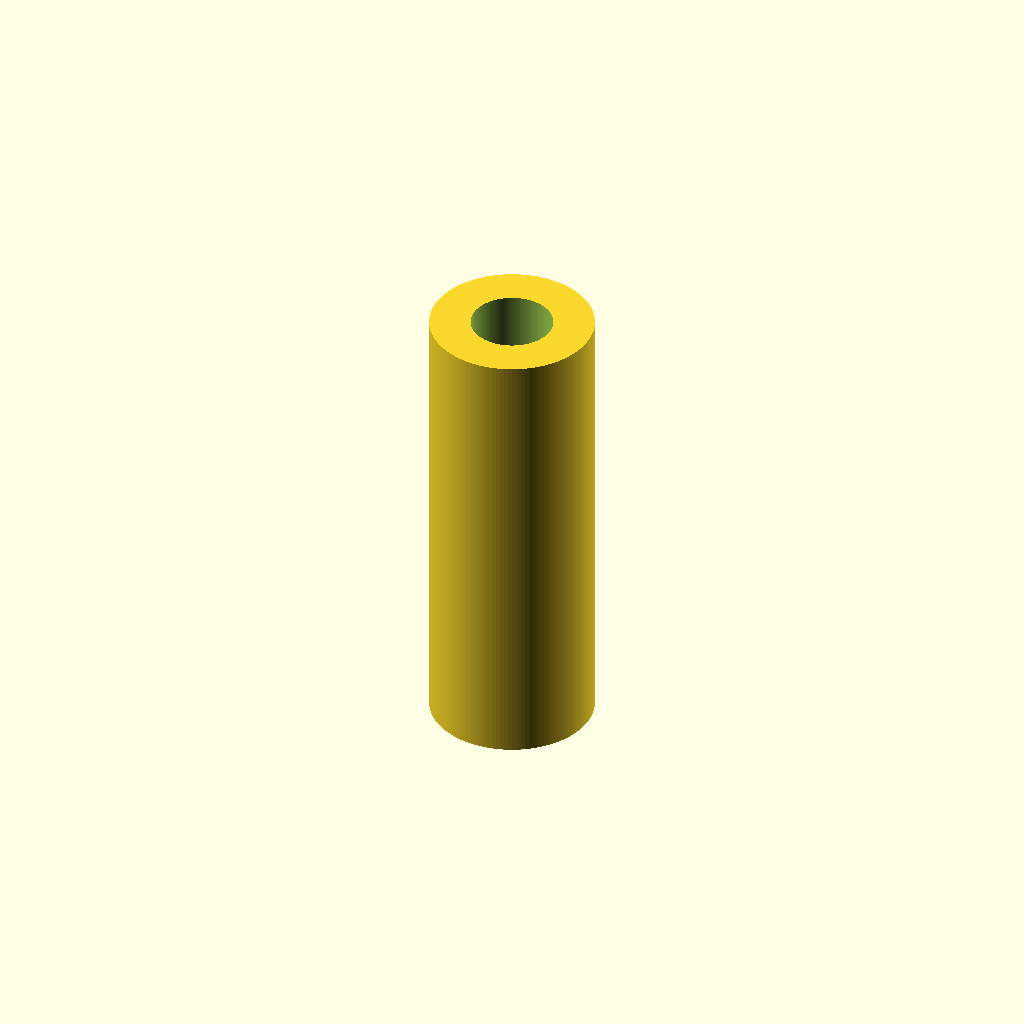
Cell 1: rendered with the file's own defaults.
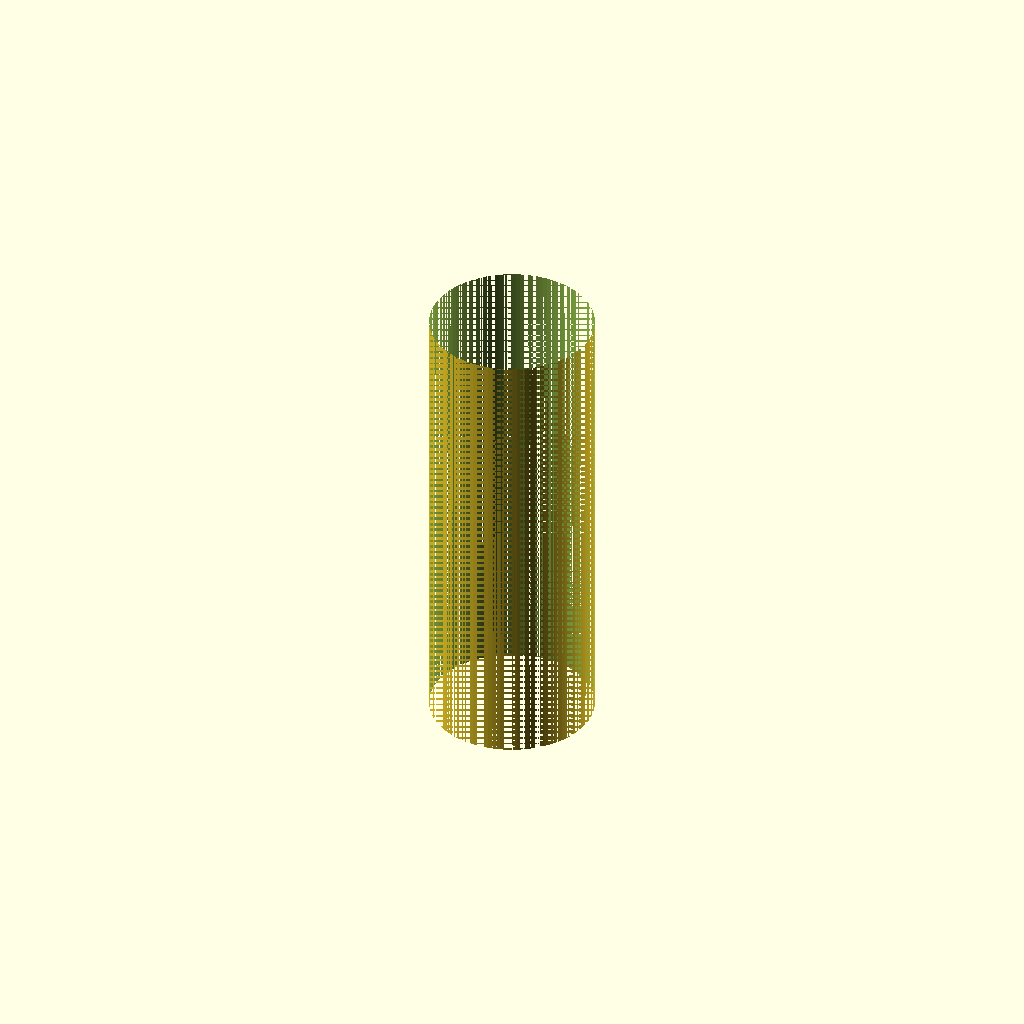
Cell 2: inner_bore_diameter = 10 (everything else at default).
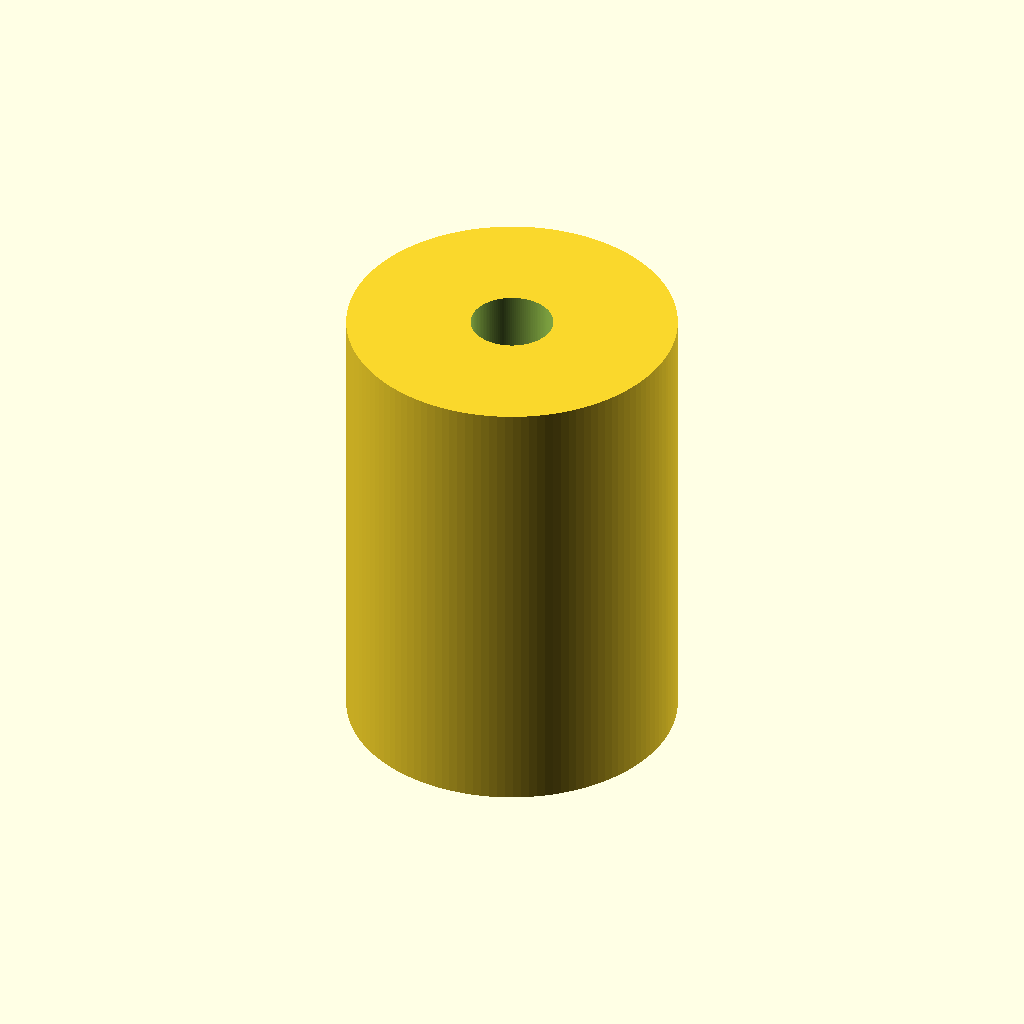
Cell 3 — outer_diameter set to 20, the other parameters unchanged.
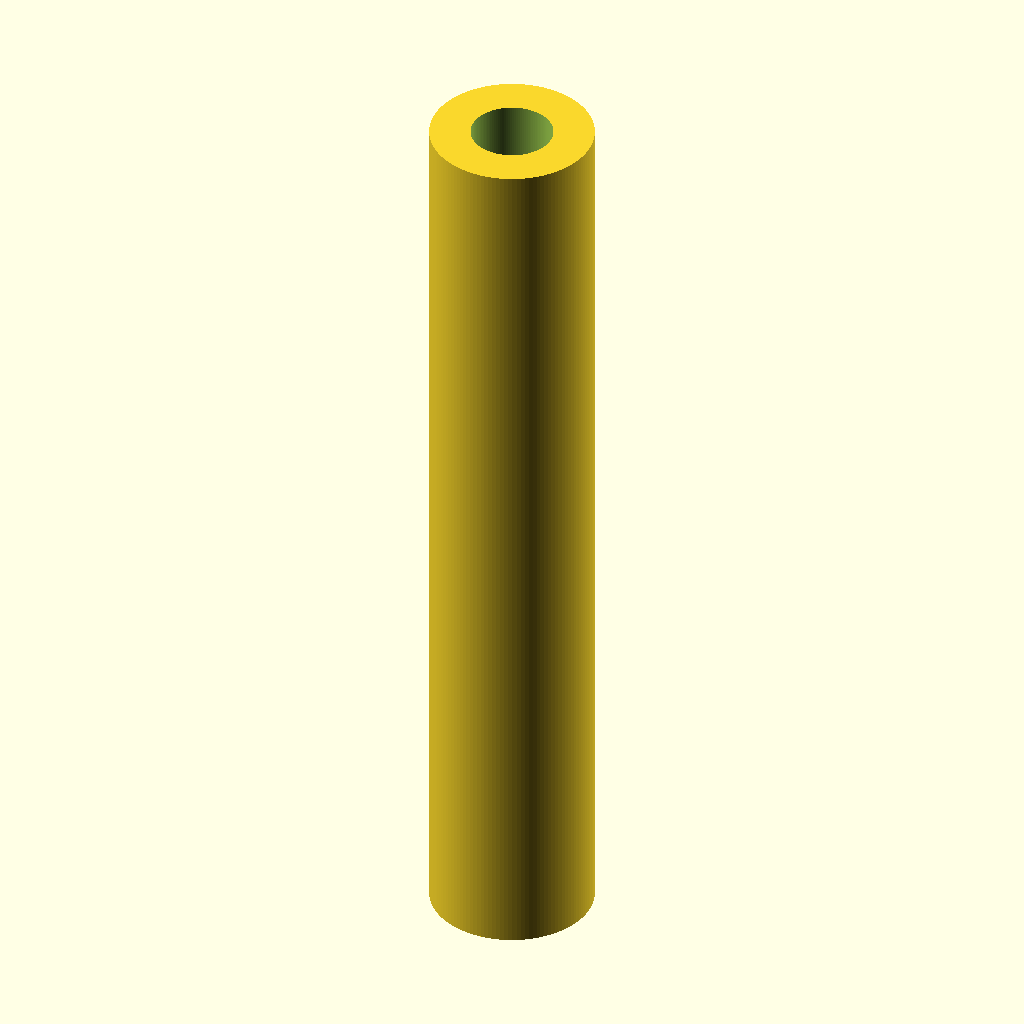
Cell 4: the same model with length = 56.
One fixed orthographic camera (rotation 55°, 0°, 25°; colour scheme Cornfield) for every cell.
Source of the model, results/nopscadlib/ablations/no_json_ir/scad/linear_bearing__LM5LUU.scad:
$fn = 128;

// Parameters (mm)
inner_bore_diameter = 5.0;
outer_diameter      = 10.0;
length              = 28.0;

// Small extra to guarantee clean boolean cuts
eps = 0.02;

module linear_bearing() {
    difference() {
        // Outer body (single connected solid)
        cylinder(h = length, d = outer_diameter, center = true);

        // Through bore (cut fully through with margin)
        cylinder(h = length + 2*eps, d = inner_bore_diameter, center = true);
    }
}

linear_bearing();
Parameter table extracted from the source (name, type, default, range or options):
inner_bore_diameter: number, default 5
outer_diameter: number, default 10
length: number, default 28
eps: number, default 0.02
